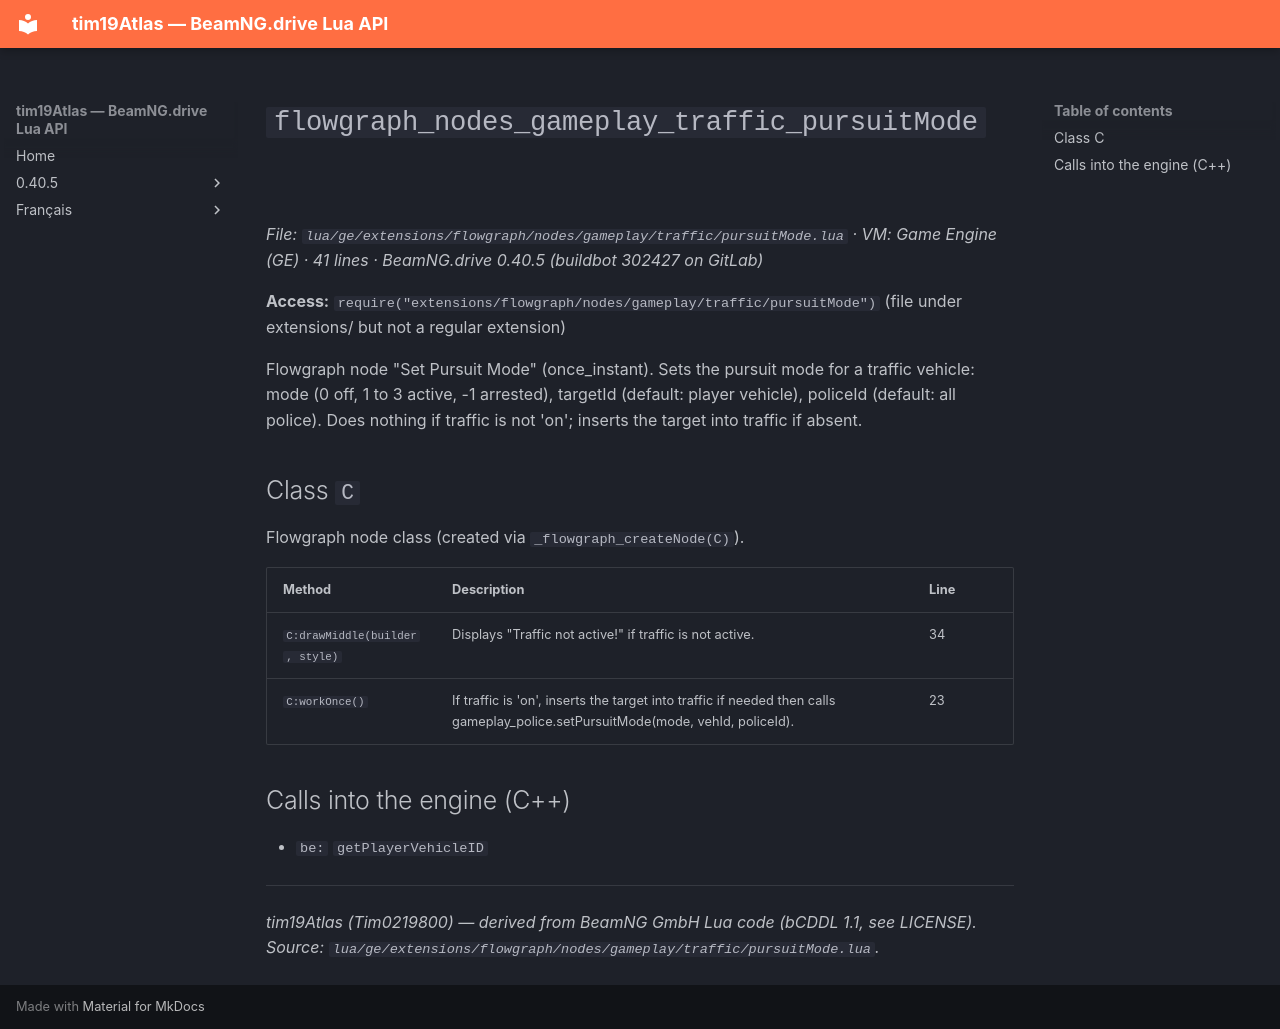

repository: Tim0219800/beamng-lua-atlas · page: 0.40.5/ge/extensions/flowgraph/nodes/gameplay/traffic/pursuitMode.html · generator: mkdocs

# `flowgraph_nodes_gameplay_traffic_pursuitMode`

*File: `lua/ge/extensions/flowgraph/nodes/gameplay/traffic/pursuitMode.lua` · VM: Game Engine (GE) · 41 lines · BeamNG.drive 0.40.5 (buildbot 302427 on GitLab)*

**Access:** `require("extensions/flowgraph/nodes/gameplay/traffic/pursuitMode")` (file under extensions/ but not a regular extension)

Flowgraph node "Set Pursuit Mode" (once_instant). Sets the pursuit mode for a traffic vehicle: mode (0 off, 1 to 3 active, -1 arrested), targetId (default: player vehicle), policeId (default: all police). Does nothing if traffic is not 'on'; inserts the target into traffic if absent.

## Class `C`

Flowgraph node class (created via `_flowgraph_createNode(C)`).

| Method | Description | Line |
|---|---|---|
| `C:drawMiddle(builder, style)` | Displays "Traffic not active!" if traffic is not active. | 34 |
| `C:workOnce()` | If traffic is 'on', inserts the target into traffic if needed then calls gameplay_police.setPursuitMode(mode, vehId, policeId). | 23 |

## Calls into the engine (C++)

- `be:` `getPlayerVehicleID`

---
*tim19Atlas (Tim0219800) — derived from BeamNG GmbH Lua code (bCDDL 1.1, see LICENSE). Source: `lua/ge/extensions/flowgraph/nodes/gameplay/traffic/pursuitMode.lua`.*
